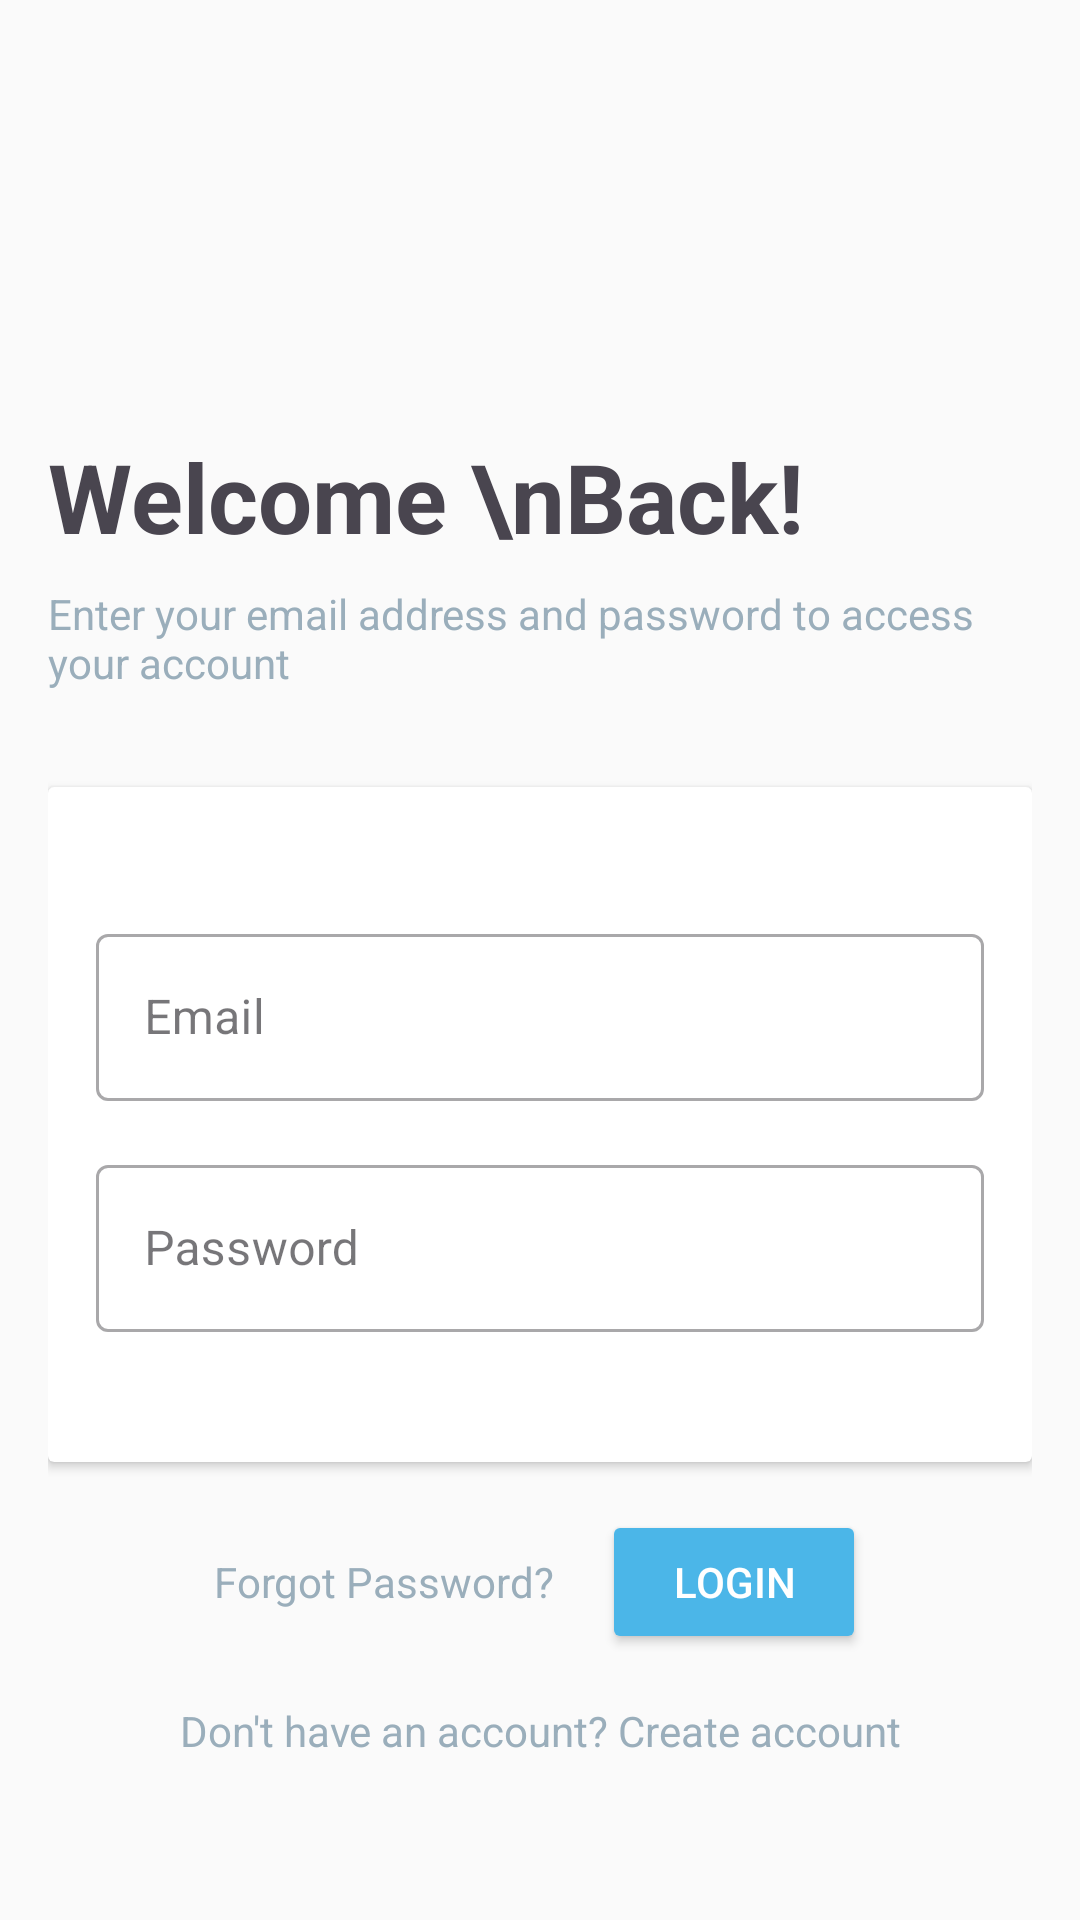

This screen was rendered from an Android layout file. Write that file and the resources it references.
<!-- AndroidManifest.xml: application theme Theme.SubAwal_Inter -->
<!-- res/layout/activity_login.xml -->
<?xml version="1.0" encoding="utf-8"?>
<androidx.constraintlayout.widget.ConstraintLayout
    xmlns:android="http://schemas.android.com/apk/res/android"
    xmlns:app="http://schemas.android.com/apk/res-auto"
    xmlns:tools="http://schemas.android.com/tools"
    android:id="@+id/main"
    android:layout_width="match_parent"
    android:layout_height="match_parent"
    android:padding="16dp"
    android:background="@color/mainbackground"
    tools:context=".ui.login.LoginActivity">

    
    <TextView
        android:id="@+id/tvWelcomeBack"
        android:layout_width="wrap_content"
        android:layout_height="wrap_content"
        android:layout_marginTop="128dp"
        android:text="Welcome \nBack!"
        android:textSize="32sp"
        android:textStyle="bold"
        app:layout_constraintEnd_toEndOf="parent"
        app:layout_constraintHorizontal_bias="0.0"
        app:layout_constraintStart_toStartOf="parent"
        app:layout_constraintTop_toTopOf="parent" />

    
    <TextView
        android:id="@+id/tvTextDescription"
        android:layout_width="wrap_content"
        android:layout_height="wrap_content"
        android:layout_marginTop="8dp"
        android:text="Enter your email address and password to access your account"
        android:textColor="@color/material_dynamic_secondary70"
        app:layout_constraintTop_toBottomOf="@+id/tvWelcomeBack"
        app:layout_constraintStart_toStartOf="parent" />

    
    <androidx.cardview.widget.CardView
        android:id="@+id/cardView"
        android:layout_width="match_parent"
        android:layout_height="225dp"
        android:layout_marginTop="32dp"
        android:radius="16dp"
        android:elevation="8dp"
        app:layout_constraintTop_toBottomOf="@+id/tvTextDescription">

        <androidx.constraintlayout.widget.ConstraintLayout
            android:layout_width="match_parent"
            android:layout_height="match_parent">

            <LinearLayout
                android:layout_width="match_parent"
                android:layout_height="wrap_content"
                android:orientation="vertical"
                android:padding="16dp"
                app:layout_constraintTop_toTopOf="parent"
                app:layout_constraintBottom_toBottomOf="parent"
                app:layout_constraintStart_toStartOf="parent"
                app:layout_constraintEnd_toEndOf="parent">

                <com.google.android.material.textfield.TextInputLayout
                    android:id="@+id/emailTextInput"
                    style="@style/Widget.MaterialComponents.TextInputLayout.OutlinedBox"
                    android:layout_width="match_parent"
                    android:layout_height="wrap_content"
                    android:hint="Email">

                    <com.google.android.material.textfield.TextInputEditText
                        android:id="@+id/emailEditText"
                        android:layout_width="match_parent"
                        android:layout_height="wrap_content"
                        android:inputType="textEmailAddress" />
                </com.google.android.material.textfield.TextInputLayout>

                <com.google.android.material.textfield.TextInputLayout
                    android:id="@+id/passwordTextInput"
                    style="@style/Widget.MaterialComponents.TextInputLayout.OutlinedBox"
                    android:layout_width="match_parent"
                    android:layout_height="wrap_content"
                    android:hint="Password"
                    android:layout_marginTop="16dp">

                    <com.google.android.material.textfield.TextInputEditText
                        android:id="@+id/passwordEditText"
                        android:layout_width="match_parent"
                        android:layout_height="wrap_content"
                        android:inputType="textPassword"
                        android:imeOptions="actionDone"/>
                </com.google.android.material.textfield.TextInputLayout>

            </LinearLayout>

        </androidx.constraintlayout.widget.ConstraintLayout>
    </androidx.cardview.widget.CardView>


    
    <LinearLayout
        android:id="@+id/linearLayout"
        android:layout_width="match_parent"
        android:layout_height="wrap_content"
        android:orientation="horizontal"
        android:layout_marginTop="16dp"
        app:layout_constraintTop_toBottomOf="@id/cardView"
        app:layout_constraintStart_toStartOf="parent"
        app:layout_constraintEnd_toEndOf="parent"
        android:gravity="center">

        <TextView
            android:id="@+id/tvForgotPassword"
            android:layout_width="wrap_content"
            android:layout_height="wrap_content"
            android:text="Forgot Password?"
            android:textColor="@color/material_dynamic_secondary70"
            android:layout_marginEnd="16dp" />

        <Button
            android:id="@+id/btnLogin"
            android:layout_width="wrap_content"
            android:layout_height="wrap_content"
            android:text="Login"
            android:backgroundTint="@color/material_dynamic_primary70"
            android:textColor="@android:color/white" />
    </LinearLayout>

    
    <TextView
        android:id="@+id/tvSignUpPrompt"
        android:layout_width="wrap_content"
        android:layout_height="wrap_content"
        android:text="Don't have an account? Create account"
        android:layout_marginTop="16dp"
        android:textColor="@color/material_dynamic_secondary70"
        app:layout_constraintTop_toBottomOf="@id/linearLayout"
        app:layout_constraintStart_toStartOf="parent"
        app:layout_constraintEnd_toEndOf="parent"
        android:gravity="center" />

    
    <ProgressBar
        android:id="@+id/progressBar"
        android:layout_width="wrap_content"
        android:layout_height="wrap_content"
        android:visibility="gone"
        app:layout_constraintBottom_toBottomOf="parent"
        app:layout_constraintEnd_toEndOf="parent"
        app:layout_constraintStart_toStartOf="parent"
        app:layout_constraintTop_toTopOf="@id/cardView" />
</androidx.constraintlayout.widget.ConstraintLayout>
<!-- resources referenced by this layout -->
<resources>
  <color name="mainbackground">#FAFAFA</color>
  <style name="Theme.SubAwal_Inter" parent="Base.Theme.SubAwal_Inter" />
  <style name="Base.Theme.SubAwal_Inter" parent="Theme.Material3.DayNight.NoActionBar">
          
          
      </style>
</resources>
